Run: headless pygame with SDL's dummy video driver; simulated clock (each Clock.tick advances the game by its frame time, no real sleeping); random seed 0; keys injected as events and as key.get_pressed() state; mouse plan: one left click at the window centre at the start of phase 2, then a move to the lower-right quarter at the start of phase 3.
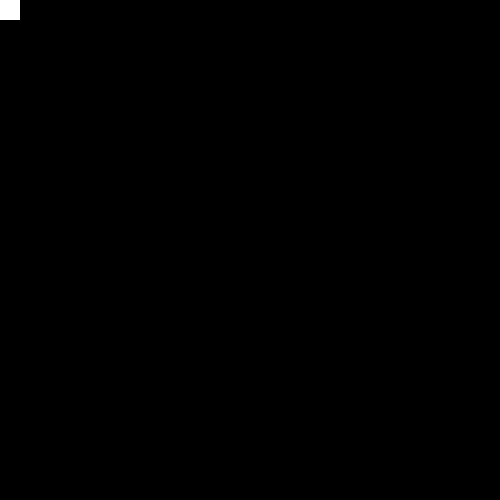
Frame 1 of 4 · flips 1–60 · no input
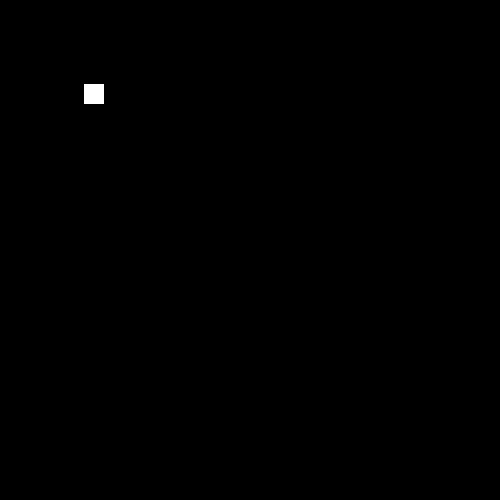
Frame 2 of 4 · flips 61–180 · clicked the window centre · tapped SPACE, RETURN · held RIGHT (→), D
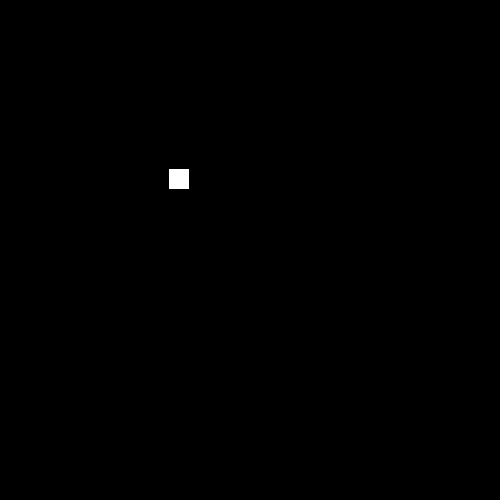
Frame 3 of 4 · flips 181–300 · moved the mouse to the lower-right quarter · held DOWN (↓), S
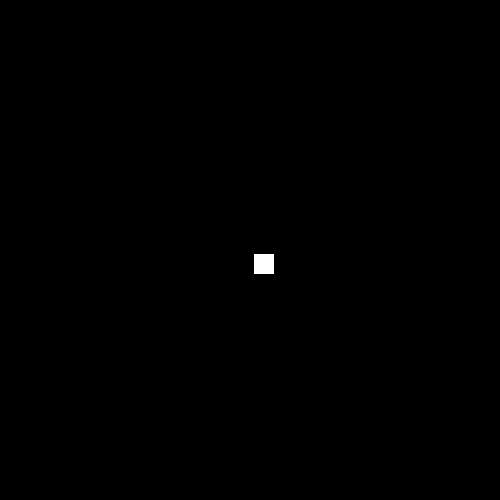
Frame 4 of 4 · flips 301–420 · held LEFT (←), A, UP (↑), W

The pygame program that drew these frames:

import pygame as pg
import random

pg.init()
screen = pg.display.set_mode([500, 500])
square = pg.Surface((20, 20))
square.fill((255, 255, 255))
rect = square.get_rect()
clock = pg.time.Clock()
position_vec = pg.Vector2(rect.topleft)
direction_vec = None
target_vec = None
speed = 1
while True:
    clock.tick(30)
    for event in pg.event.get():
        if event.type == pg.QUIT:
            exit()
        if event.type == pg.KEYDOWN and event.key == pg.K_SPACE:
            rect.x = random.randrange(0, 479)
            rect.y = random.randrange(0, 479)
        if event.type == pg.MOUSEMOTION:
            target_vec = pg.Vector2(event.pos)
            direction_vec = target_vec - position_vec
            direction_vec.normalize_ip()
    pressed = pg.key.get_pressed()
    if pressed[pg.K_w]:
        rect.y -= 1
    if pressed[pg.K_s]:
        rect.y += 1
    if pressed[pg.K_a]:
        rect.x -= 1
    if pressed[pg.K_d]:
        rect.x += 1
    if target_vec is not None:
        position_vec += direction_vec * speed
        rect.x = int(position_vec.x)
        rect.y = int(position_vec.y)
        if position_vec.distance_squared_to(target_vec) < speed*speed:
            rect.x = int(target_vec.x)
            rect.y = int(target_vec.y)
            target_vec = None
    screen.fill((0, 0, 0))
    screen.blit(square, rect)
    pg.display.flip()
